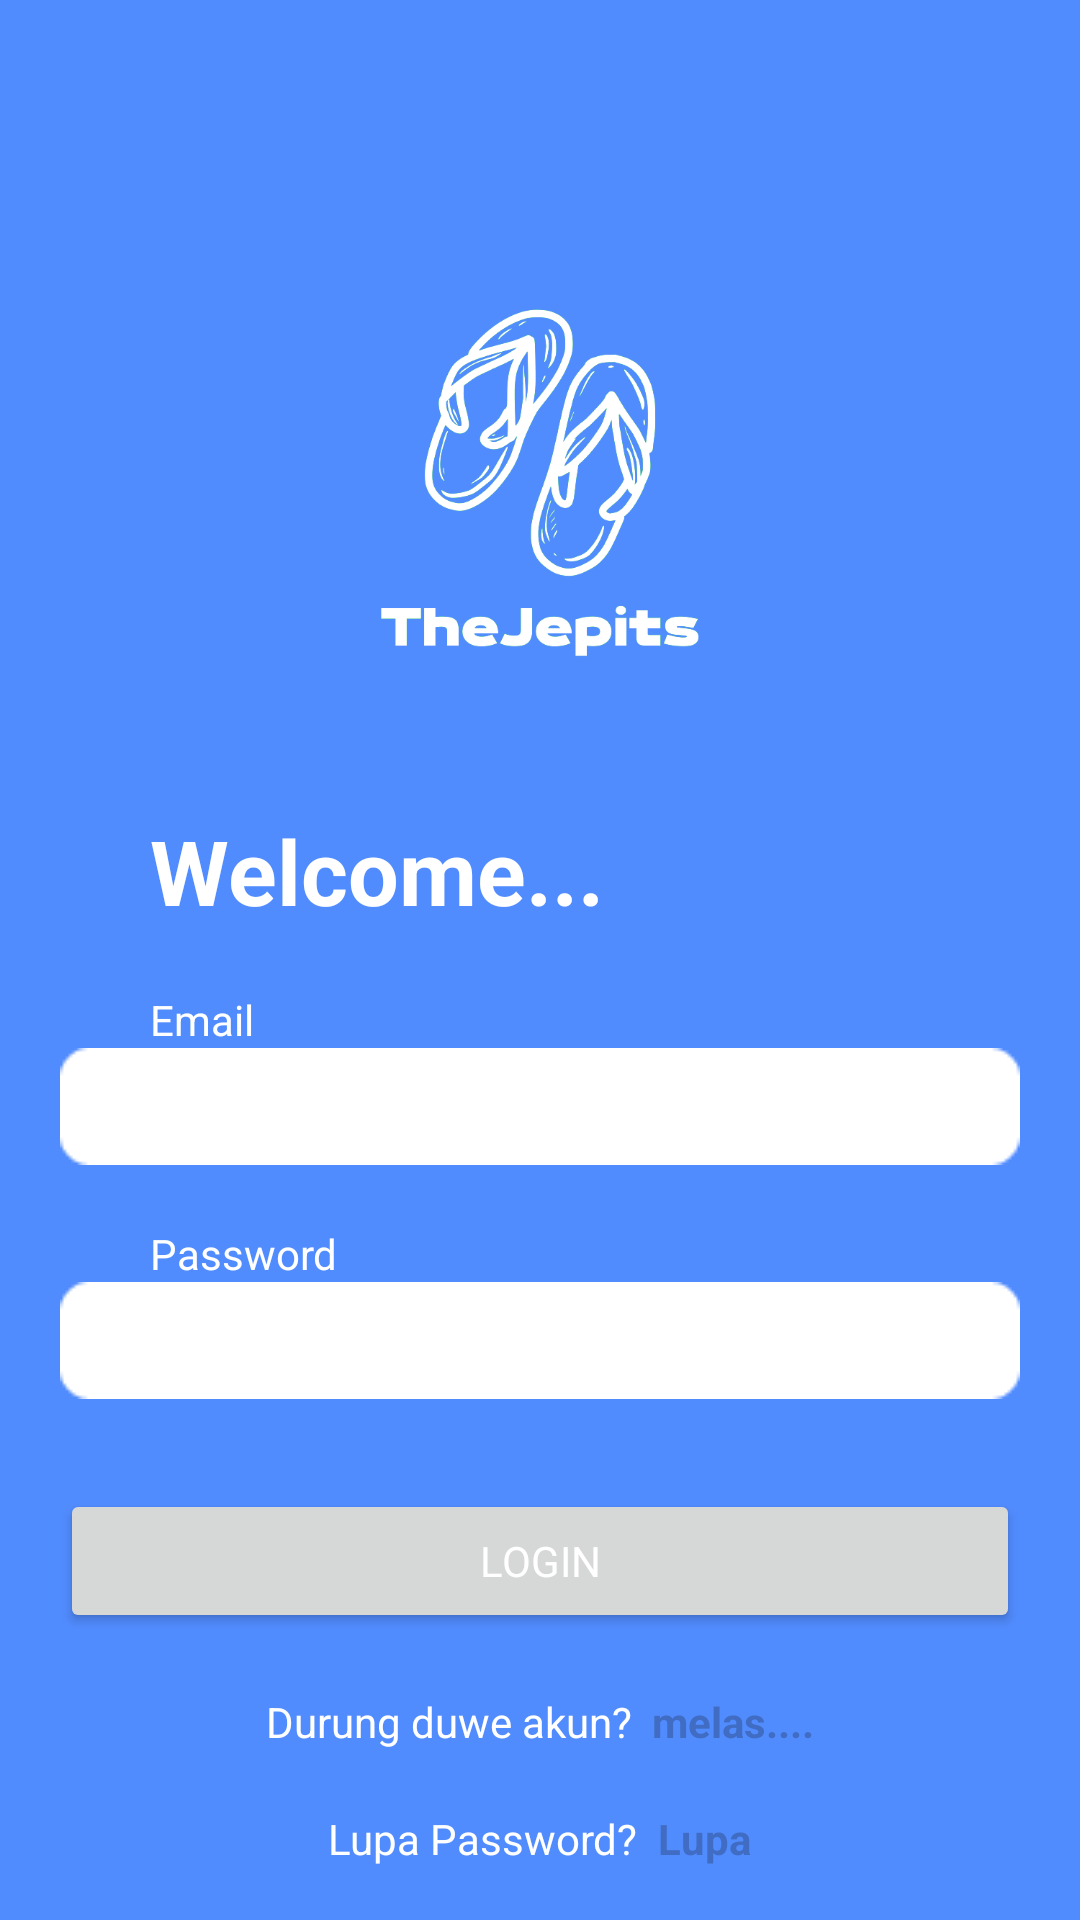

This screen was rendered from an Android layout file. Write that file and the resources it references.
<!-- AndroidManifest.xml: application theme Theme.TheJepits -->
<!-- res/layout/activity_login.xml -->
<?xml version="1.0" encoding="utf-8"?>
<LinearLayout xmlns:android="http://schemas.android.com/apk/res/android"
    xmlns:app="http://schemas.android.com/apk/res-auto"
    xmlns:tools="http://schemas.android.com/tools"
    android:layout_width="match_parent"
    android:orientation="vertical"
    android:layout_height="match_parent"
    android:background="@color/purple_200"
    tools:context=".LoginActivity">
    <ImageView
        android:layout_marginTop="100dp"
        android:layout_width="120dp"
        android:layout_height="120dp"
        android:layout_gravity="center"
        android:src="@drawable/logo"/>
    <TextView
        android:layout_marginTop="50dp"
        android:layout_width="wrap_content"
        android:layout_height="wrap_content"
        android:text="Welcome..."
        android:layout_marginLeft="50dp"
        android:textStyle="bold"
        android:textColor="@color/white"
        android:textSize="30dp"/>
    <LinearLayout
        android:layout_marginTop="20dp"
        android:layout_width="match_parent"
        android:layout_height="wrap_content"
        android:orientation="vertical">
        <TextView
            android:layout_width="wrap_content"
            android:layout_height="wrap_content"
            android:text="Email"
            android:layout_marginLeft="50dp"
            android:textColor="@color/white"/>
        <EditText
            android:id="@+id/etEmail"
            android:paddingRight="20dp"
            android:paddingLeft="20dp"
            android:layout_gravity="center"
            android:layout_width="320dp"
            android:textColor="@color/black"
            android:layout_height="wrap_content"
            android:inputType="textEmailAddress"
            android:background="@drawable/input"/>
        <TextView
            android:layout_marginTop="20dp"
            android:layout_width="wrap_content"
            android:layout_height="wrap_content"
            android:text="Password"
            android:layout_marginLeft="50dp"
            android:textColor="@color/white"/>
        <EditText
            android:id="@+id/etPassword"
            android:paddingRight="20dp"
            android:paddingLeft="20dp"
            android:layout_gravity="center"
            android:layout_width="320dp"
            android:textColor="@color/black"
            android:layout_height="wrap_content"
            android:inputType="textPassword"
            android:background="@drawable/input"/>
    </LinearLayout>
    <Button
        android:id="@+id/btnLogin"
        android:layout_marginTop="30dp"
        android:layout_width="320dp"
        android:layout_height="wrap_content"
        android:layout_gravity="center"
        android:textColor="@color/white"
        android:text="Login"/>
    <LinearLayout
        android:layout_marginTop="20dp"
        android:layout_width="wrap_content"
        android:layout_gravity="center"
        android:layout_height="wrap_content">
        <TextView
            android:layout_width="wrap_content"
            android:layout_height="wrap_content"
            android:layout_gravity="center"
            android:textColor="@color/white"
            android:text="Durung duwe akun?  "/>
        <TextView
            android:id="@+id/btnRegister"
            android:textStyle="bold"
            android:layout_width="wrap_content"
            android:layout_height="wrap_content"
            android:textColor="@color/purple_500"
            android:text="melas...." />
    </LinearLayout>
    <LinearLayout
        android:layout_marginTop="20dp"
        android:layout_width="wrap_content"
        android:layout_gravity="center"
        android:layout_height="wrap_content">
        <TextView
            android:layout_width="wrap_content"
            android:layout_height="wrap_content"
            android:layout_gravity="center"
            android:textColor="@color/white"
            android:text="Lupa Password?  "/>
        <TextView
            android:id="@+id/btnLupa"
            android:textStyle="bold"
            android:layout_width="wrap_content"
            android:layout_height="wrap_content"
            android:textColor="@color/purple_500"
            android:text="Lupa" />
    </LinearLayout>


</LinearLayout>
<!-- resources referenced by this layout -->
<resources>
  <color name="black">#FF000000</color>
  <color name="purple_200">#518CFF</color>
  <color name="purple_500">#406DC3</color>
  <color name="white">#FFFFFFFF</color>
  <!-- drawable input: png bitmap (drawable-v24, 509 bytes) -->
  <!-- drawable logo: png bitmap (drawable-v24, 61516 bytes) -->
  <style name="Theme.TheJepits" parent="Theme.MaterialComponents.DayNight.NoActionBar">
          
          <item name="colorPrimary">@color/purple_500</item>
          <item name="fontFamily">@font/popinsreguler</item>
          <item name="colorPrimaryVariant">@color/purple_700</item>
          <item name="colorOnPrimary">@color/white</item>
          
          <item name="colorSecondary">@color/teal_200</item>
          <item name="colorSecondaryVariant">@color/teal_700</item>
          <item name="colorOnSecondary">@color/black</item>
          
          <item name="android:statusBarColor">?attr/colorPrimaryVariant</item>
          
      </style>
  <color name="purple_700">#1D3F82</color>
  <color name="teal_200">#FF03DAC5</color>
  <color name="teal_700">#FF018786</color>
</resources>
